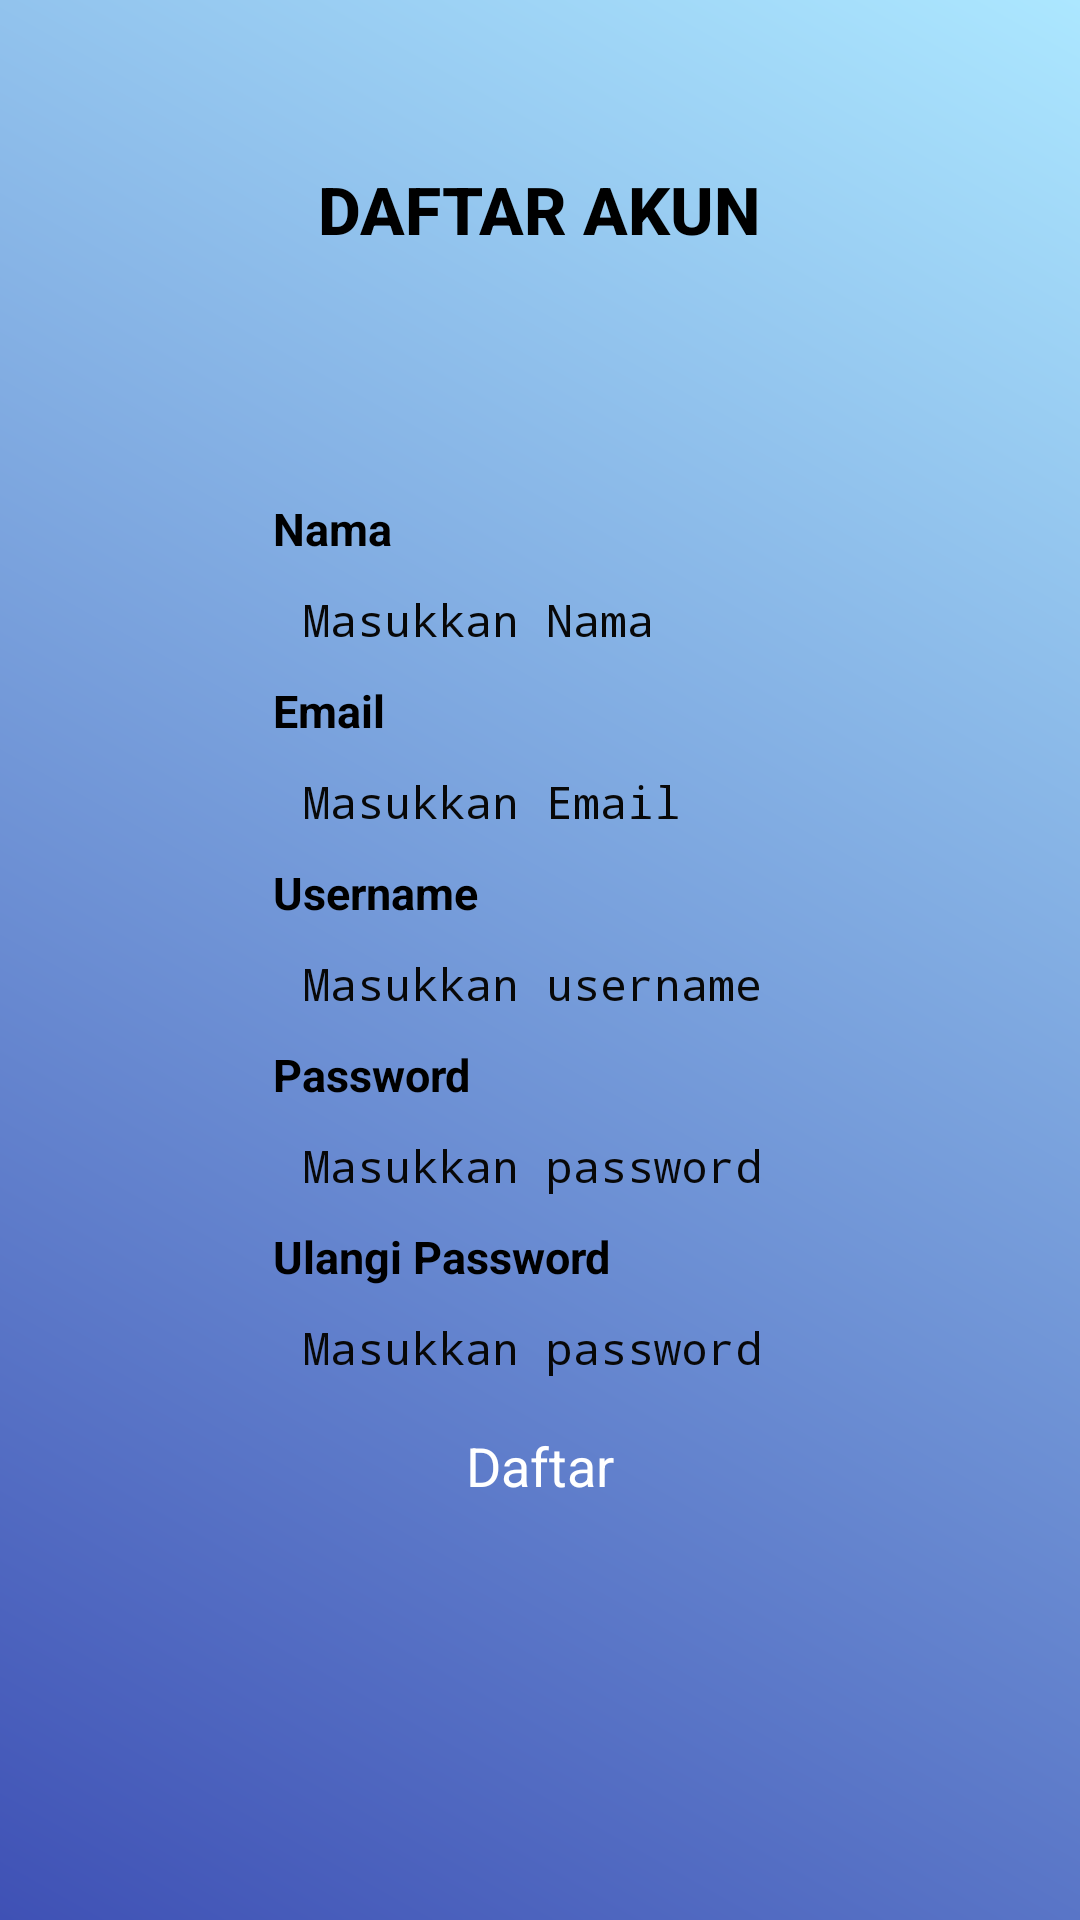

Produce the Android XML layout that renders to this screen, including the resource entries it uses.
<!-- AndroidManifest.xml: application theme Theme.MiniProject -->
<!-- res/layout/activity_register.xml -->
<?xml version="1.0" encoding="utf-8"?>
<RelativeLayout xmlns:android="http://schemas.android.com/apk/res/android"
    xmlns:app="http://schemas.android.com/apk/res-auto"
    xmlns:tools="http://schemas.android.com/tools"
    android:layout_width="match_parent"
    android:layout_height="match_parent"
    android:orientation="vertical"
    android:background="@drawable/gradient1"
    tools:context=".LoginActivity">

    <RelativeLayout
        android:layout_width="match_parent"
        android:layout_height="match_parent">
        <TextView
            android:id="@+id/tvtext"
            android:layout_width="wrap_content"
            android:layout_height="wrap_content"
            android:layout_centerHorizontal="true"
            android:layout_marginTop="50dp"
            android:fontFamily="sans-serif-medium"
            android:padding="5dp"
            android:text="DAFTAR AKUN"
            android:textSize="22sp"
            android:textStyle="bold" />

        <LinearLayout
            android:layout_width="match_parent"
            android:layout_height="wrap_content"
            android:layout_marginLeft="15dp"
            android:layout_marginTop="60dp"
            android:layout_marginRight="15dp"
            android:orientation="vertical"
            android:padding="50dp">
            <androidx.cardview.widget.CardView
                android:layout_width="match_parent"
                android:layout_height="wrap_content"
                android:id="@+id/form"
                app:cardBackgroundColor="@android:color/transparent"
                android:layout_marginLeft="10dp"
                android:layout_marginTop="7dp"
                android:layout_marginRight="10dp"
                app:cardCornerRadius="10dp"
                app:cardElevation="6dp"
                app:cardPreventCornerOverlap="false"
                app:cardUseCompatPadding="true">
                <LinearLayout
                    android:layout_width="match_parent"
                    android:layout_height="match_parent"
                    android:orientation="vertical">
                    <TextView
                        android:layout_width="match_parent"
                        android:layout_height="wrap_content"
                        android:id="@+id/tvNama"
                        android:layout_marginLeft="10dp"
                        android:layout_marginTop="40dp"
                        android:layout_marginRight="10dp"
                        android:text="Nama"
                        android:textSize="15sp"
                        android:textStyle="bold" />
                    <EditText
                        android:layout_width="match_parent"
                        android:layout_height="wrap_content"
                        android:id="@+id/editNama"
                        android:textColor="#080808"
                        android:typeface="monospace"
                        android:padding="10dp"
                        android:textSize="15sp"
                        android:layout_marginLeft="10dp"
                        android:layout_marginRight="10dp"
                        android:hint="Masukkan Nama"
                        android:paddingLeft="20dp"/>
                    <TextView
                        android:layout_width="match_parent"
                        android:layout_height="wrap_content"
                        android:id="@+id/tvEmail"
                        android:layout_marginLeft="10dp"
                        android:layout_marginRight="10dp"
                        android:text="Email"
                        android:textSize="15sp"
                        android:textStyle="bold" />
                    <EditText
                        android:layout_width="match_parent"
                        android:layout_height="wrap_content"
                        android:id="@+id/editEmail"
                        android:textColor="#080808"
                        android:typeface="monospace"
                        android:padding="10dp"
                        android:textSize="15sp"
                        android:layout_marginLeft="10dp"
                        android:layout_marginRight="10dp"
                        android:hint="Masukkan Email"
                        android:paddingLeft="20dp"/>
                    <TextView
                        android:layout_width="match_parent"
                        android:layout_height="wrap_content"
                        android:id="@+id/textUsername"
                        android:layout_marginLeft="10dp"
                        android:layout_marginRight="10dp"
                        android:text="Username"
                        android:textSize="15sp"
                        android:textStyle="bold" />
                    <EditText
                        android:layout_width="match_parent"
                        android:layout_height="wrap_content"
                        android:id="@+id/edittextUsername"
                        android:textColor="#080808"
                        android:typeface="monospace"
                        android:padding="10dp"
                        android:textSize="15sp"
                        android:layout_marginLeft="10dp"
                        android:layout_marginRight="10dp"
                        android:hint="Masukkan username"
                        android:paddingLeft="20dp"/>
                    <TextView
                        android:layout_width="match_parent"
                        android:layout_height="wrap_content"
                        android:id="@+id/textPassword"
                        android:layout_marginLeft="10dp"
                        android:layout_marginRight="10dp"
                        android:text="Password"
                        android:textSize="15sp"
                        android:textStyle="bold" />

                    <EditText
                        android:layout_width="match_parent"
                        android:layout_height="wrap_content"
                        android:id="@+id/edittextPassword"
                        android:textColor="#080808"
                        android:typeface="monospace"
                        android:padding="10dp"
                        android:textSize="15sp"
                        android:layout_marginLeft="10dp"
                        android:layout_marginRight="10dp"
                        android:hint="Masukkan password"
                        android:inputType="textPassword"
                        android:paddingLeft="20dp" />
                    <TextView
                        android:layout_width="match_parent"
                        android:layout_height="wrap_content"
                        android:id="@+id/textPassword2"
                        android:layout_marginLeft="10dp"
                        android:layout_marginRight="10dp"
                        android:text="Ulangi Password"
                        android:textSize="15sp"
                        android:textStyle="bold" />

                    <EditText
                        android:layout_width="match_parent"
                        android:layout_height="wrap_content"
                        android:id="@+id/edittextPassword2"
                        android:textColor="#080808"
                        android:typeface="monospace"
                        android:padding="10dp"
                        android:textSize="15sp"
                        android:layout_marginLeft="10dp"
                        android:layout_marginRight="10dp"
                        android:hint="Masukkan password"
                        android:inputType="textPassword"
                        android:paddingLeft="20dp" />
                    <Button
                        android:id="@+id/buttonDaftar"
                        android:layout_width="fill_parent"
                        android:layout_height="wrap_content"
                        android:layout_marginLeft="15dp"
                        android:layout_marginRight="15dp"
                        android:layout_marginBottom="15dp"
                        android:layout_marginTop="7dp"
                        android:backgroundTint="@color/cyan_500"
                        android:gravity="center_horizontal"
                        android:text="Daftar"
                        android:textAllCaps="false"
                        android:textSize="18sp"
                        android:textColor="@color/white" />

                </LinearLayout>

            </androidx.cardview.widget.CardView>

        </LinearLayout>
    </RelativeLayout>
</RelativeLayout>
<!-- resources referenced by this layout -->
<resources>
  <color name="cyan_500">#00bcd4</color>
  <color name="white">#FFFFFFFF</color>
  <!-- drawable gradient1 (drawable) -->
  <?xml version="1.0" encoding="utf-8"?>
  <shape xmlns:android="http://schemas.android.com/apk/res/android">
      <gradient
          android:startColor="@color/indigo_500"
          android:endColor="@color/an1"
          android:angle="45"/>
  </shape>
  <color name="indigo_500">#3f51b5</color>
  <color name="an1">#ACE7FF</color>
</resources>
